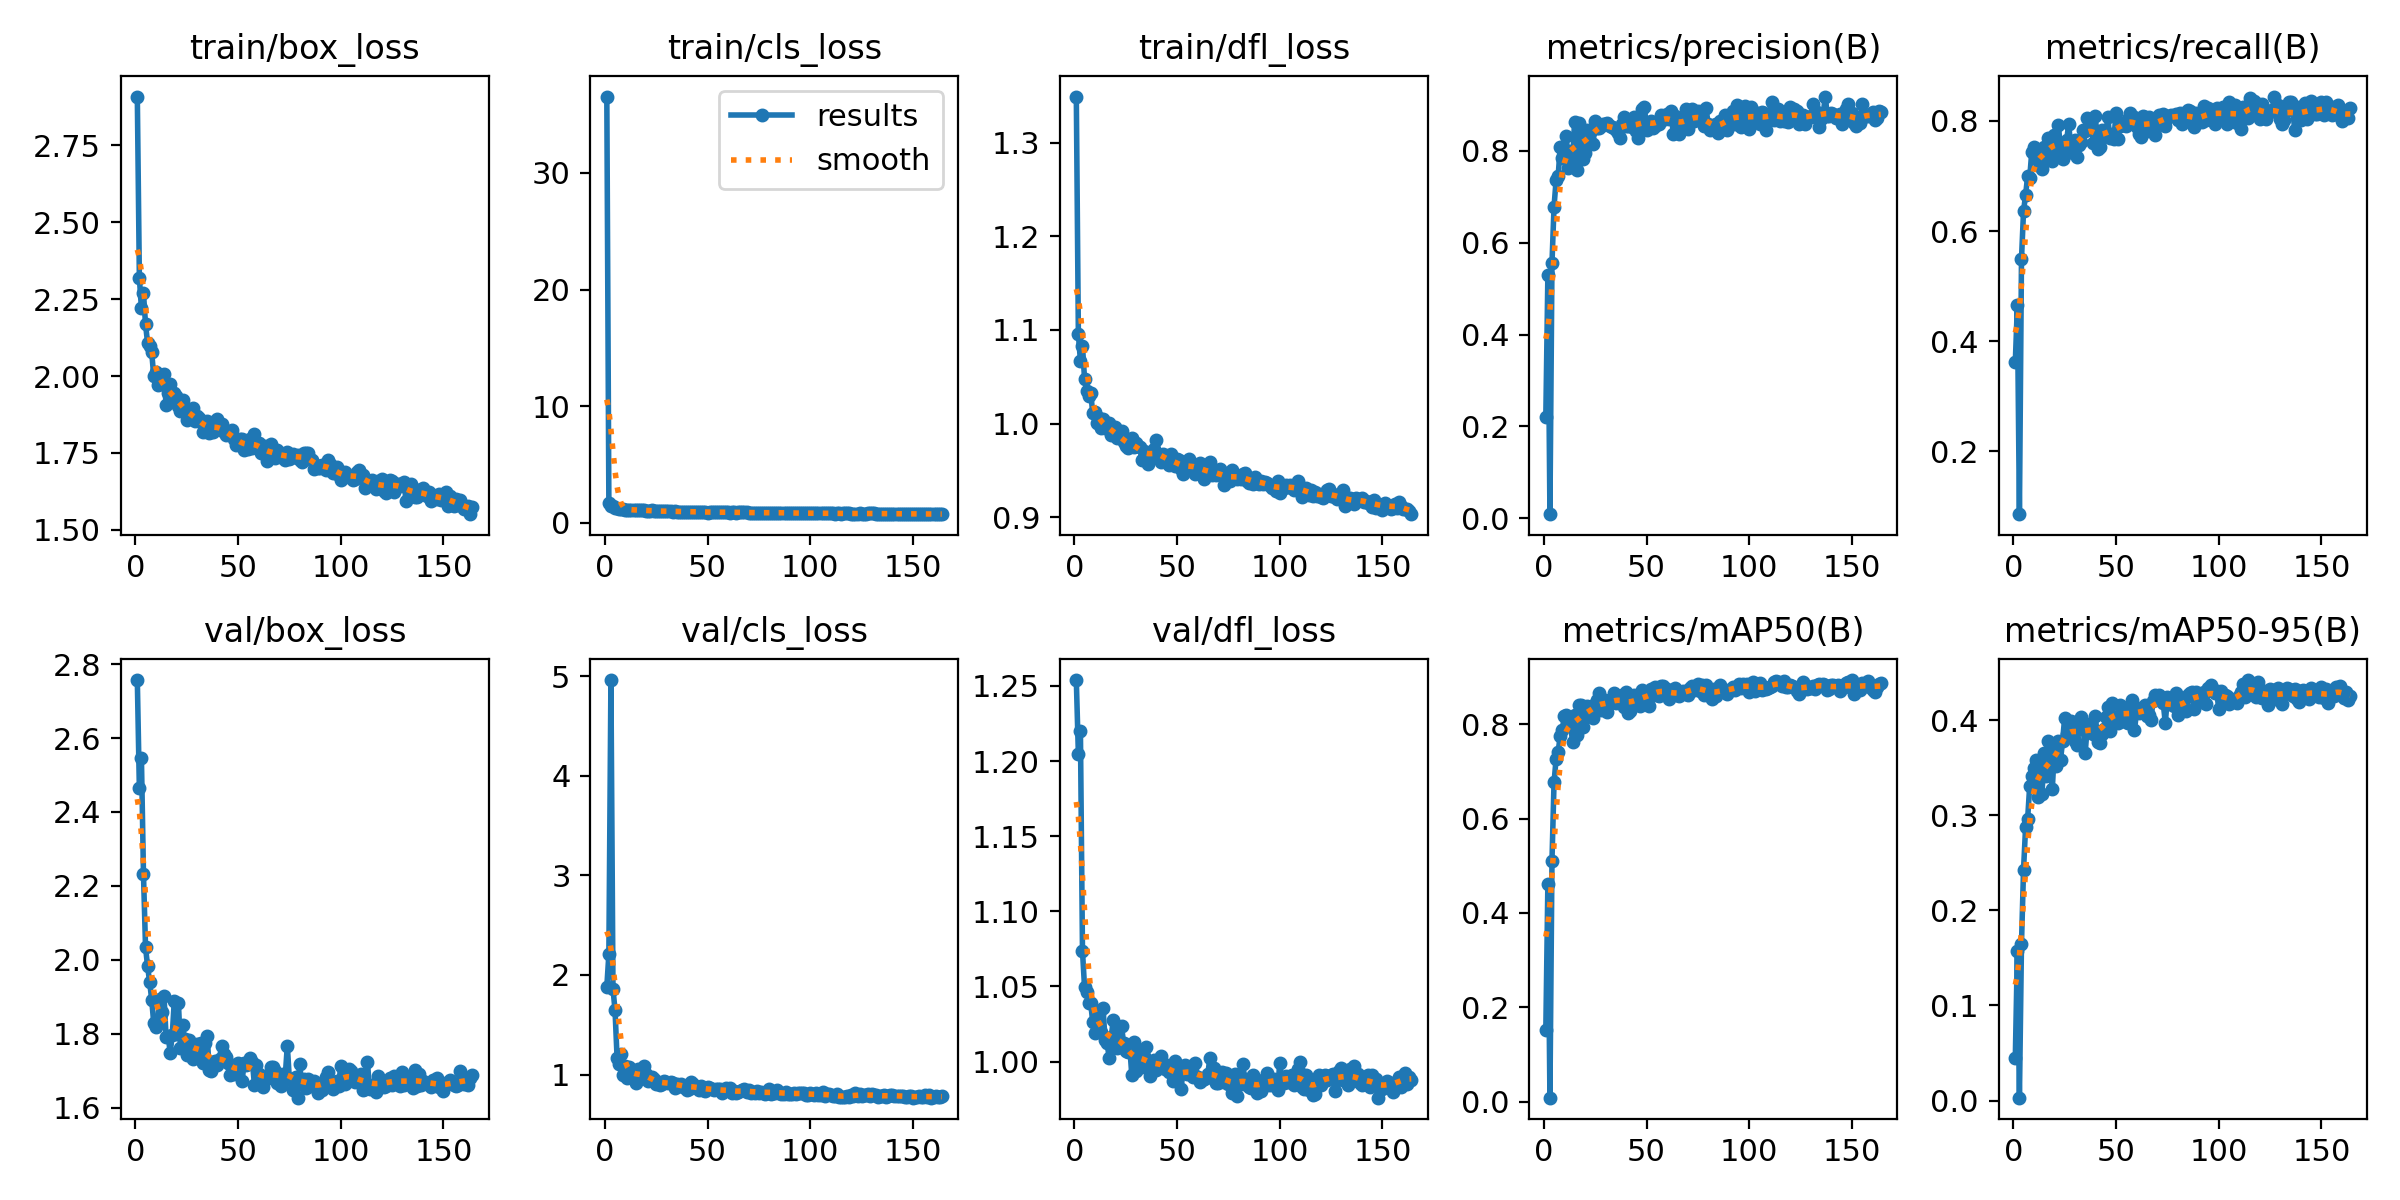

The table this chart was drawn from, first rows:
epoch, time, train/box_loss, train/cls_loss, train/dfl_loss, metrics/precision(B), metrics/recall(B), metrics/mAP50(B), metrics/mAP50-95(B), val/box_loss, val/cls_loss, val/dfl_loss, lr/pg0, lr/pg1, lr/pg2
1, 12.89, 2.909, 36.54, 1.349, 0.2207, 0.3625, 0.1516, 0.04498, 2.757, 1.882, 1.254, 0.0006589, 0.0006589, 0.0006589
2, 26.16, 2.319, 1.698, 1.096, 0.5294, 0.4652, 0.4609, 0.1569, 2.463, 2.211, 1.205, 0.001322, 0.001322, 0.001322
3, 39.25, 2.22, 1.475, 1.067, 0.00893, 0.08619, 0.00869, 0.00305, 2.546, 4.963, 1.22, 0.001982, 0.001982, 0.001982
4, 51.84, 2.269, 1.483, 1.083, 0.5561, 0.5488, 0.5111, 0.1648, 2.231, 1.862, 1.074, 0.001985, 0.001985, 0.001985
5, 65.03, 2.168, 1.311, 1.048, 0.6785, 0.6362, 0.6765, 0.2429, 2.034, 1.645, 1.05, 0.00198, 0.00198, 0.00198
6, 78.08, 2.107, 1.273, 1.035, 0.7361, 0.6654, 0.7261, 0.2875, 1.982, 1.165, 1.046, 0.001975, 0.001975, 0.001975
7, 91.19, 2.097, 1.228, 1.029, 0.7446, 0.6996, 0.7418, 0.2961, 1.94, 1.107, 1.039, 0.00197, 0.00197, 0.00197
8, 104.4, 2.078, 1.216, 1.032, 0.8085, 0.6957, 0.7745, 0.3312, 1.892, 1.206, 1.039, 0.001965, 0.001965, 0.001965
9, 117.5, 1.998, 1.168, 1.011, 0.7845, 0.744, 0.7871, 0.3415, 1.828, 0.996, 1.026, 0.00196, 0.00196, 0.00196
10, 130.7, 2.015, 1.132, 1.012, 0.7982, 0.7519, 0.8177, 0.3502, 1.819, 1.087, 1.019, 0.001955, 0.001955, 0.001955
11, 143.9, 1.97, 1.127, 1.001, 0.8315, 0.7351, 0.8191, 0.3583, 1.835, 0.9631, 1.026, 0.00195, 0.00195, 0.00195
12, 157, 1.992, 1.143, 1.005, 0.7627, 0.729, 0.7976, 0.319, 1.895, 1.073, 1.032, 0.001946, 0.001946, 0.001946
13, 169.6, 1.974, 1.125, 0.995, 0.7997, 0.7185, 0.8011, 0.3425, 1.859, 1.01, 1.02, 0.001941, 0.001941, 0.001941
14, 182.2, 2.006, 1.144, 1.005, 0.7762, 0.7121, 0.7621, 0.3226, 1.901, 1.006, 1.036, 0.001936, 0.001936, 0.001936
15, 194.9, 1.906, 1.089, 0.9954, 0.8639, 0.7529, 0.8185, 0.3655, 1.791, 0.917, 1.015, 0.001931, 0.001931, 0.001931
16, 208, 1.945, 1.099, 0.996, 0.7589, 0.7376, 0.7777, 0.3417, 1.795, 1.052, 1.012, 0.001926, 0.001926, 0.001926
17, 220.7, 1.973, 1.108, 1.001, 0.8598, 0.7693, 0.8408, 0.3781, 1.748, 0.982, 1.002, 0.001921, 0.001921, 0.001921
18, 233.8, 1.935, 1.086, 0.9881, 0.8384, 0.763, 0.8397, 0.3683, 1.797, 0.9928, 1.017, 0.001916, 0.001916, 0.001916
19, 246.4, 1.944, 1.108, 0.9883, 0.7823, 0.7262, 0.7943, 0.3275, 1.889, 1.089, 1.028, 0.001911, 0.001911, 0.001911
20, 259, 1.935, 1.06, 0.996, 0.7945, 0.774, 0.8146, 0.3689, 1.799, 1.001, 1.018, 0.001906, 0.001906, 0.001906
21, 271.6, 1.903, 1.052, 0.9846, 0.8462, 0.7462, 0.8386, 0.3515, 1.884, 0.9326, 1.009, 0.001901, 0.001901, 0.001901
22, 284.2, 1.886, 1.037, 0.9865, 0.8264, 0.7921, 0.8358, 0.3781, 1.761, 0.9494, 1.011, 0.001896, 0.001896, 0.001896
23, 296.9, 1.922, 1.075, 0.9922, 0.8436, 0.7449, 0.8225, 0.3584, 1.823, 0.9743, 1.024, 0.001891, 0.001891, 0.001891
24, 309.6, 1.897, 1.035, 0.9798, 0.8155, 0.7313, 0.8121, 0.3776, 1.785, 0.9546, 1.012, 0.001886, 0.001886, 0.001886
25, 322.2, 1.855, 0.9846, 0.9757, 0.8655, 0.7567, 0.8432, 0.4022, 1.742, 0.8999, 1.007, 0.001881, 0.001881, 0.001881
26, 335.4, 1.879, 1.011, 0.9742, 0.8488, 0.7655, 0.8522, 0.3859, 1.783, 0.9182, 1.006, 0.001876, 0.001876, 0.001876
27, 348.1, 1.87, 1.01, 0.9763, 0.8505, 0.7947, 0.8667, 0.3916, 1.767, 0.8954, 1.01, 0.001871, 0.001871, 0.001871
28, 360.7, 1.897, 1.032, 0.9841, 0.8541, 0.7493, 0.8309, 0.3995, 1.731, 0.9029, 0.9908, 0.001866, 0.001866, 0.001866
29, 373.4, 1.852, 1.024, 0.975, 0.859, 0.7415, 0.8396, 0.3926, 1.747, 0.9352, 1.013, 0.001861, 0.001861, 0.001861
30, 386.1, 1.871, 1.011, 0.9792, 0.8575, 0.7655, 0.8513, 0.3783, 1.773, 0.9283, 0.9937, 0.001856, 0.001856, 0.001856
31, 398.7, 1.863, 1.002, 0.9759, 0.8608, 0.7338, 0.825, 0.374, 1.767, 0.9138, 1.005, 0.001852, 0.001852, 0.001852
32, 411.3, 1.851, 1, 0.9747, 0.8541, 0.7567, 0.8449, 0.3904, 1.775, 0.9262, 1.007, 0.001847, 0.001847, 0.001847
33, 423.9, 1.818, 0.9709, 0.9607, 0.8525, 0.7617, 0.8471, 0.4028, 1.721, 0.9164, 0.9966, 0.001842, 0.001842, 0.001842
34, 437.2, 1.83, 0.995, 0.9711, 0.849, 0.784, 0.8655, 0.394, 1.774, 0.8688, 1.004, 0.001837, 0.001837, 0.001837
35, 449.8, 1.854, 0.9767, 0.9686, 0.8456, 0.782, 0.8457, 0.3654, 1.793, 0.9069, 1.01, 0.001832, 0.001832, 0.001832
36, 462.4, 1.814, 0.9628, 0.9563, 0.8393, 0.8048, 0.8546, 0.3929, 1.703, 0.8977, 0.9967, 0.001827, 0.001827, 0.001827
37, 475, 1.834, 0.9711, 0.9642, 0.827, 0.7878, 0.8519, 0.3965, 1.7, 0.9074, 0.9904, 0.001822, 0.001822, 0.001822
38, 487.8, 1.816, 0.9639, 0.9698, 0.8592, 0.7909, 0.8625, 0.3951, 1.724, 0.8722, 0.9997, 0.001817, 0.001817, 0.001817
39, 500.4, 1.841, 0.9707, 0.9729, 0.8735, 0.7605, 0.8372, 0.3857, 1.726, 0.8793, 1.001, 0.001812, 0.001812, 0.001812
40, 512.9, 1.86, 0.9674, 0.9819, 0.8545, 0.8086, 0.8691, 0.4044, 1.716, 0.841, 0.9947, 0.001807, 0.001807, 0.001807
41, 526, 1.828, 0.9734, 0.9663, 0.8551, 0.7482, 0.824, 0.3768, 1.733, 0.8507, 1.001, 0.001802, 0.001802, 0.001802
42, 538.7, 1.844, 0.9698, 0.9589, 0.8596, 0.7524, 0.8282, 0.3765, 1.765, 0.9208, 1.004, 0.001797, 0.001797, 0.001797
43, 551.4, 1.817, 0.9776, 0.9679, 0.8522, 0.7833, 0.8508, 0.3857, 1.746, 0.9062, 0.9979, 0.001792, 0.001792, 0.001792
44, 564, 1.808, 0.9627, 0.9617, 0.8738, 0.7731, 0.8623, 0.3904, 1.738, 0.8757, 0.9948, 0.001787, 0.001787, 0.001787
45, 576.6, 1.818, 0.9525, 0.9613, 0.844, 0.7747, 0.8478, 0.4038, 1.72, 0.8616, 0.9977, 0.001782, 0.001782, 0.001782
46, 589.1, 1.814, 0.9522, 0.9556, 0.8281, 0.8062, 0.8591, 0.4136, 1.687, 0.8482, 0.9928, 0.001777, 0.001777, 0.001777
47, 602.3, 1.823, 0.9382, 0.9671, 0.8504, 0.7693, 0.838, 0.3889, 1.707, 0.8807, 0.9946, 0.001772, 0.001772, 0.001772
48, 614.9, 1.795, 0.9442, 0.9615, 0.8917, 0.7769, 0.8732, 0.4184, 1.69, 0.8421, 0.9873, 0.001767, 0.001767, 0.001767
49, 628, 1.776, 0.9105, 0.9546, 0.8953, 0.7668, 0.8576, 0.4035, 1.697, 0.8394, 1.001, 0.001762, 0.001762, 0.001762
50, 640.6, 1.781, 0.8957, 0.9617, 0.8463, 0.815, 0.8594, 0.4028, 1.72, 0.8707, 0.9929, 0.001757, 0.001757, 0.001757
51, 653, 1.796, 0.9269, 0.9606, 0.8496, 0.7668, 0.8379, 0.3972, 1.716, 0.8598, 0.9918, 0.001752, 0.001752, 0.001752
52, 665.5, 1.796, 0.9205, 0.9512, 0.8654, 0.7902, 0.8739, 0.4162, 1.672, 0.8512, 0.9818, 0.001748, 0.001748, 0.001748
53, 678.2, 1.758, 0.9275, 0.9466, 0.8488, 0.7959, 0.8626, 0.412, 1.722, 0.8419, 0.9951, 0.001743, 0.001743, 0.001743
54, 690.8, 1.768, 0.9242, 0.9525, 0.854, 0.793, 0.8791, 0.4109, 1.715, 0.8527, 0.9976, 0.001738, 0.001738, 0.001738
55, 703.4, 1.762, 0.931, 0.9567, 0.8596, 0.7913, 0.862, 0.3986, 1.718, 0.8506, 0.9919, 0.001733, 0.001733, 0.001733
56, 715.9, 1.795, 0.9281, 0.9621, 0.8577, 0.8035, 0.8598, 0.3972, 1.735, 0.8499, 0.9962, 0.001728, 0.001728, 0.001728
57, 728.5, 1.766, 0.9089, 0.9523, 0.8784, 0.8146, 0.8813, 0.4147, 1.724, 0.8193, 0.9939, 0.001723, 0.001723, 0.001723
58, 741.2, 1.811, 0.9485, 0.9571, 0.8757, 0.801, 0.8819, 0.4217, 1.661, 0.8338, 0.9898, 0.001718, 0.001718, 0.001718
59, 754.3, 1.776, 0.9305, 0.9465, 0.8684, 0.8074, 0.8646, 0.3892, 1.716, 0.8601, 0.999, 0.001713, 0.001713, 0.001713
60, 766.9, 1.783, 0.9226, 0.9554, 0.8803, 0.7883, 0.8741, 0.4091, 1.691, 0.8489, 0.9897, 0.001708, 0.001708, 0.001708
... 104 more rows
